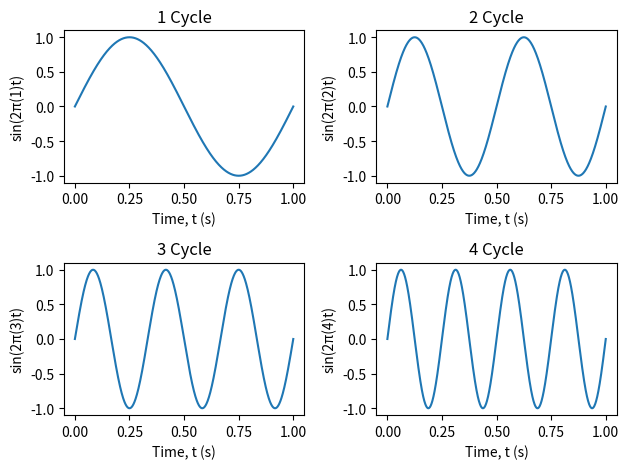

Source code (Python):
import numpy as np 
import matplotlib.pyplot as plt 

t = np.arange(0, 1.001, 0.001) 
for F in range(1, 5):
    y = np.sin(2 * np.pi * F * t)
    plt.subplot(2, 2, F)
    plt.plot(t, y)
    plt.xlabel('Time, t (s)')
    plt.ylabel(f'sin(2π({F})t)')
    plt.title(f'{F} Cycle')

plt.tight_layout() 
plt.show()
